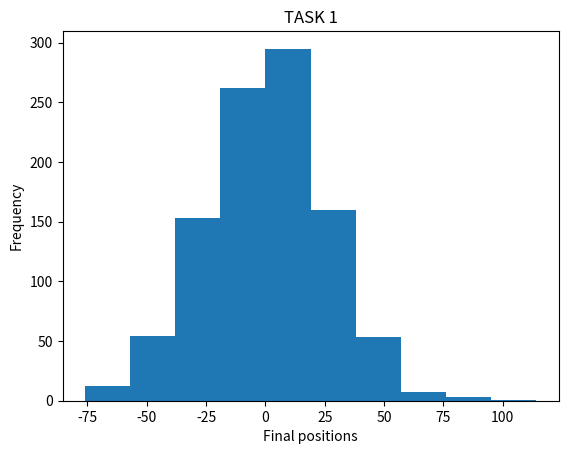

The matplotlib source for this figure:
#importing libraries
import random
import matplotlib.pyplot as plt
import math
from matplotlib import pyplot as plt
from matplotlib.animation import FuncAnimation
from matplotlib import colors
import numpy as np
from matplotlib.ticker import PercentFormatter


#TASK 1

def task1(steps,Pos,L,R):   #L = left probability, R = right probability

    for i in range(steps):
        a = random.randint(L,R)
        if a <= -1:
            Pos = Pos - 1
        if a >= 1:
            Pos = Pos + 1     
    return Pos

def avgPos(n): ##for plotting
    X = []
    Y = 0
    for i in range(n):
        a = task1(1000,0,-1,1)
        X.append(a)
        Y = Y + a
    Y = Y//n

    print('avg Pos =',Y)    
    plt.hist(X,bins = 10)
    plt.title('TASK 1')
    plt.xlabel('Final positions')
    plt.ylabel('Frequency')

    plt.show()

print(task1(100,0,-1,1))    
print(avgPos(1000))

